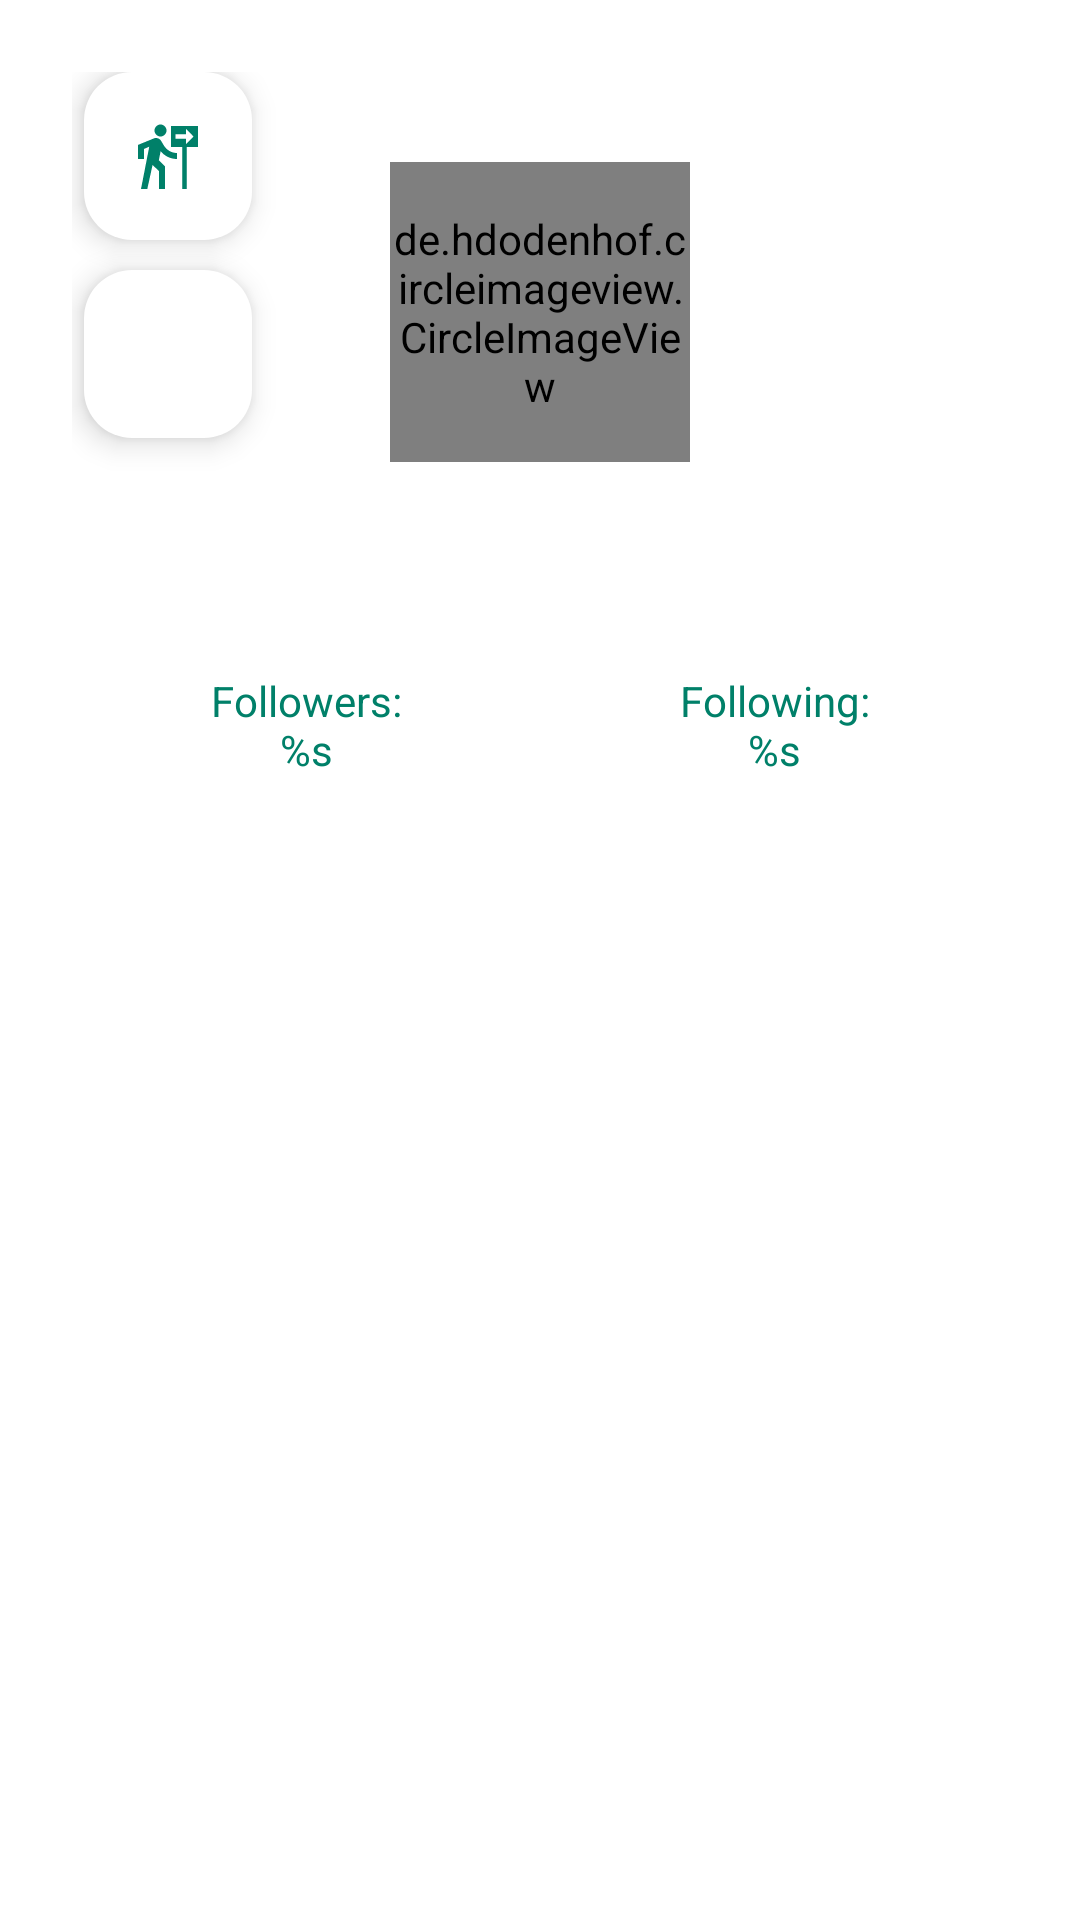

This screen was rendered from an Android layout file. Write that file and the resources it references.
<!-- AndroidManifest.xml: application theme Theme.WhoGit -->
<!-- res/layout/activity_detail.xml -->
<?xml version="1.0" encoding="utf-8"?>
<ScrollView
    xmlns:android="http://schemas.android.com/apk/res/android"
    xmlns:tools="http://schemas.android.com/tools"
    xmlns:app="http://schemas.android.com/apk/res-auto"
    android:layout_width="match_parent"
    android:background="@color/white"
    android:layout_height="match_parent">

    <androidx.constraintlayout.widget.ConstraintLayout
        android:layout_width="match_parent"
        android:layout_height="wrap_content"
        android:gravity="center"
        android:orientation="vertical"
        android:padding="24dp"
        tools:context=".ui.detail.DetailActivity">


        <com.google.android.material.floatingactionbutton.FloatingActionButton
            android:id="@+id/btnBack"
            android:layout_width="56dp"
            android:layout_height="58dp"
            android:layout_marginStart="4dp"
            android:backgroundTint="@color/white"
            android:src="@drawable/baseline_follow_the_signs_24"
            app:backgroundTint="@color/colorPrimary"
            app:layout_constraintStart_toStartOf="parent"
            app:layout_constraintTop_toTopOf="parent"
            app:tint="@color/colorPrimary"
            app:rippleColor="@color/colorPrimary" />

        <de.hdodenhof.circleimageview.CircleImageView
            android:id="@+id/iv_profile"
            android:layout_width="100dp"
            android:layout_marginTop="30dp"
            android:layout_height="100dp"
            app:layout_constraintEnd_toEndOf="parent"
            app:layout_constraintStart_toStartOf="parent"
            app:layout_constraintTop_toTopOf="parent"
            tools:ignore="ImageContrastCheck" />

        <LinearLayout
            android:id="@+id/linearLayout"
            android:layout_width="match_parent"
            android:layout_height="wrap_content"
            android:layout_marginTop="16dp"
            android:orientation="vertical"
            app:layout_constraintTop_toBottomOf="@+id/iv_profile">

            <TextView
                android:id="@+id/tv_name"
                android:layout_width="match_parent"
                android:layout_height="wrap_content"
                android:textAlignment="center"
                android:textColor="@color/colorPrimary"
                android:textStyle="bold"
                tools:text="@tools:sample/first_names"/>
            <TextView
                android:id="@+id/tv_username"
                android:layout_width="match_parent"
                android:layout_height="wrap_content"
                android:textAlignment="center"
                android:layout_marginBottom="16dp"
                android:textColor="@color/colorPrimary"
                tools:text="@string/username" />

            <androidx.appcompat.widget.LinearLayoutCompat
                android:layout_width="match_parent"
                android:layout_height="wrap_content"
                android:orientation="horizontal">

                <TextView
                    android:id="@+id/tv_total_followers"
                    android:layout_width="match_parent"
                    android:layout_height="wrap_content"
                    android:textAlignment="center"
                    android:layout_weight="1"
                    android:textColor="@color/colorPrimary"
                    android:textStyle="normal"
                    android:text="@string/followersTemplate" />

                <TextView
                    android:id="@+id/tv_total_following"
                    android:layout_width="match_parent"
                    android:layout_height="wrap_content"
                    android:textAlignment="center"
                    android:textColor="@color/colorPrimary"
                    android:layout_weight="1"
                    android:textStyle="normal"
                    android:text="@string/followingTemplate" />

            </androidx.appcompat.widget.LinearLayoutCompat>
        </LinearLayout>

        <com.google.android.material.tabs.TabLayout
            android:id="@+id/tab_layout"
            android:layout_width="0dp"
            app:tabRippleColor="@color/colorPrimary"
            android:background="@color/white"
            app:tabIndicatorColor="@color/colorPrimary"
            app:tabTextColor="@color/colorPrimary"
            android:layout_height="wrap_content"
            android:layout_marginTop="16dp"
            app:layout_constraintEnd_toEndOf="parent"
            app:layout_constraintStart_toStartOf="parent"
            app:layout_constraintTop_toBottomOf="@+id/linearLayout"
            app:layout_constraintVertical_bias="0.0" />

        <ProgressBar
            android:id="@+id/progressBar"
            style="?android:attr/progressBarStyle"
            android:layout_width="35dp"
            android:layout_height="35dp"
            android:layout_marginTop="10dp"
            android:layout_marginEnd="2dp"
            android:indeterminateTint="@color/colorPrimary"
            android:progressTint="@color/colorPrimary"
            android:visibility="gone"
            app:layout_constraintBottom_toBottomOf="parent"
            app:layout_constraintEnd_toEndOf="parent"
            app:layout_constraintHorizontal_bias="0.955"
            app:layout_constraintStart_toStartOf="parent"
            app:layout_constraintTop_toTopOf="parent"
            app:layout_constraintVertical_bias="0.0"
            tools:visibility="visible" />

        <androidx.viewpager2.widget.ViewPager2
            android:id="@+id/view_pager"
            android:layout_width="match_parent"
            android:layout_height="wrap_content"
            app:layout_constraintEnd_toEndOf="parent"
            app:layout_constraintStart_toStartOf="parent"
            app:layout_constraintTop_toBottomOf="@+id/tab_layout" />

        <com.google.android.material.floatingactionbutton.FloatingActionButton
            android:id="@+id/btnFavorite"
            android:layout_width="56dp"
            android:layout_height="58dp"
            android:layout_marginEnd="2dp"
            app:tint="@color/colorThirdly"
            android:layout_marginTop="10dp"
            android:src="@drawable/baseline_star_24"
            android:tint="@color/colorThirdly"
            app:layout_constraintEnd_toEndOf="parent"
            app:backgroundTint="@color/white"
            app:layout_constraintHorizontal_bias="0.016"
            app:layout_constraintStart_toStartOf="parent"
            app:layout_constraintTop_toBottomOf="@+id/btnBack"
            app:rippleColor="@color/colorPrimary" />


    </androidx.constraintlayout.widget.ConstraintLayout>

</ScrollView>
<!-- resources referenced by this layout -->
<resources>
  <color name="colorPrimary">#008069</color>
  <color name="colorThirdly">#C688EFDD</color>
  <color name="white">#FFFFFFFF</color>
  <!-- drawable baseline_follow_the_signs_24 (drawable) -->
  <vector android:autoMirrored="true" android:height="24dp"
      android:tint="@color/colorPrimary" android:viewportHeight="24"
      android:viewportWidth="24" android:width="24dp" xmlns:android="http://schemas.android.com/apk/res/android">
      <path android:fillColor="@android:color/white" android:pathData="M9.5,5.5c1.1,0 2,-0.9 2,-2s-0.9,-2 -2,-2s-2,0.9 -2,2S8.4,5.5 9.5,5.5zM5.75,8.9L3,23h2.1l1.75,-8L9,17v6h2v-7.55L8.95,13.4l0.6,-3C10.85,12 12.8,13 15,13v-2c-1.85,0 -3.45,-1 -4.35,-2.45L9.7,6.95C9.35,6.35 8.7,6 8,6C7.75,6 7.5,6.05 7.25,6.15L2,8.3V13h2V9.65L5.75,8.9M13,2v7h3.75v14h1.5V9H22V2H13zM18.01,8V6.25H14.5v-1.5h3.51V3l2.49,2.5L18.01,8z"/>
  </vector>
  <string name="followersTemplate">Followers:\n%s</string>
  <string name="followingTemplate">Following:\n%s</string>
  <string name="username">Username</string>
  <style name="Theme.WhoGit" parent="Theme.Material3.DayNight">
          <item name="colorPrimaryVariant">@color/colorThirdly</item>
           <item name="colorPrimary">@color/colorSecondary</item>
      </style>
  <color name="colorSecondary">#B939C3AA</color>
</resources>
